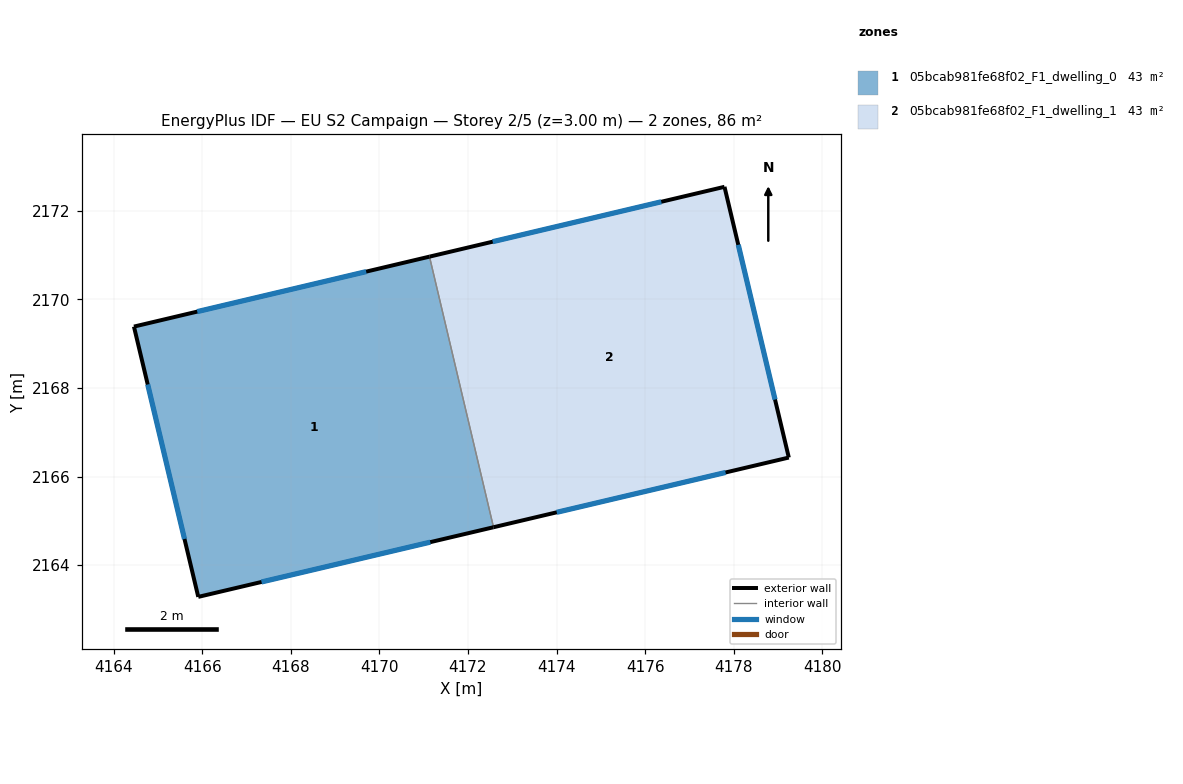
=== STOREY PLAN SPEC (per zone: floor XY polygon, exterior-wall plan segments, windows/doors) ===
zone 1: 05bcab981fe68f02_F1_dwelling_0  (43.0 m²)
  floor: (4171.13, 2170.96) (4172.58, 2164.86) (4165.91, 2163.28) (4164.46, 2169.38)
  exterior wall: (4165.91, 2163.28) – (4172.58, 2164.86)  [6.8 m]
    window: (4167.34, 2163.62) – (4171.15, 2164.52)  [6.7 m²]
  exterior wall: (4164.46, 2169.38) – (4165.91, 2163.28)  [6.3 m]
    window: (4164.77, 2168.08) – (4165.60, 2164.59)  [6.1 m²]
  exterior wall: (4171.13, 2170.96) – (4164.46, 2169.38)  [6.9 m]
    window: (4169.70, 2170.62) – (4165.89, 2169.72)  [6.7 m²]
  interior walls: 1
zone 2: 05bcab981fe68f02_F1_dwelling_1  (43.0 m²)
  floor: (4177.79, 2172.54) (4179.24, 2166.43) (4172.58, 2164.86) (4171.13, 2170.96)
  exterior wall: (4177.79, 2172.54) – (4171.13, 2170.96)  [6.8 m]
    window: (4176.36, 2172.20) – (4172.56, 2171.30)  [6.7 m²]
  exterior wall: (4179.24, 2166.43) – (4177.79, 2172.54)  [6.3 m]
    window: (4178.93, 2167.74) – (4178.10, 2171.23)  [6.2 m²]
  exterior wall: (4172.58, 2164.86) – (4179.24, 2166.43)  [6.8 m]
    window: (4174.00, 2165.19) – (4177.82, 2166.09)  [6.7 m²]
  interior walls: 1

=== DERIVED (storey summary) ===
Building: EU S2 Campaign
Storey: 2 of 5  (floor level z = 3.00 m)
Storey gross floor area: 86.0 m²
Zones on this storey: 2
  - 05bcab981fe68f02_F1_dwelling_0: floor 43.0 m²; exterior wall 20.0 m (59.9 m²); 3 window(s) 19.6 m²; WWR 32.7%
  - 05bcab981fe68f02_F1_dwelling_1: floor 43.0 m²; exterior wall 20.0 m (59.9 m²); 3 window(s) 19.6 m²; WWR 32.7%
Zone adjacency (shared interzone walls):
  - 05bcab981fe68f02_F1_dwelling_0 ↔ 05bcab981fe68f02_F1_dwelling_1